2-way image classification set "SOUVIK" from GitHub (KinshukP/marine-debris-classifier); label vocabulary: no plastic, plastic.

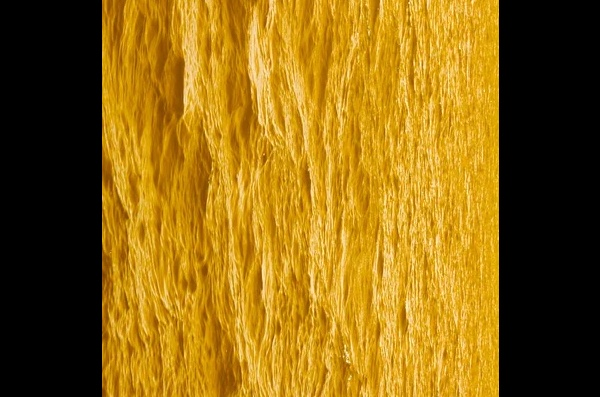
Label: no plastic

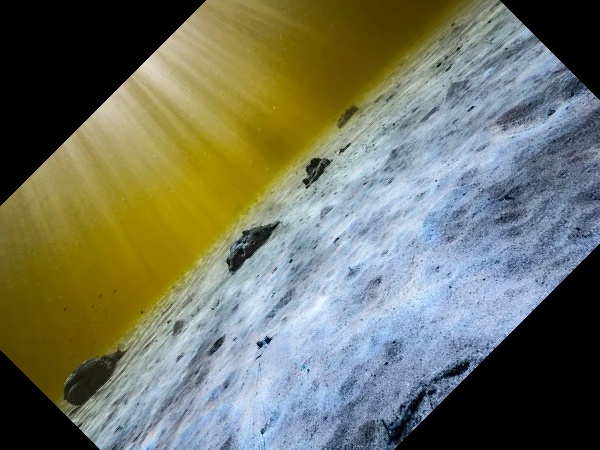
Label: no plastic

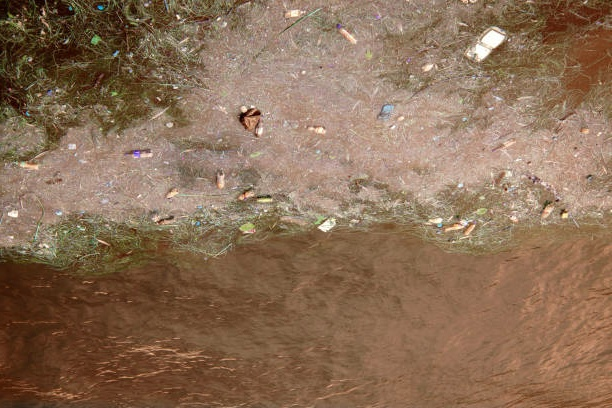
Label: plastic

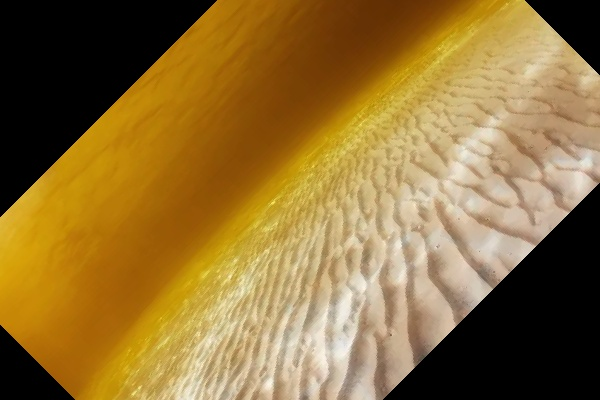
Label: no plastic

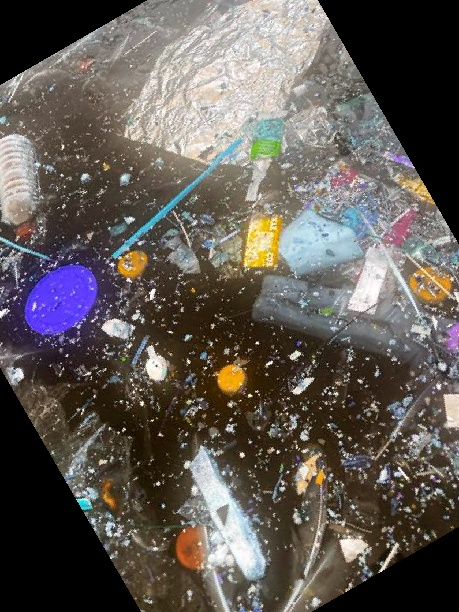
Label: plastic

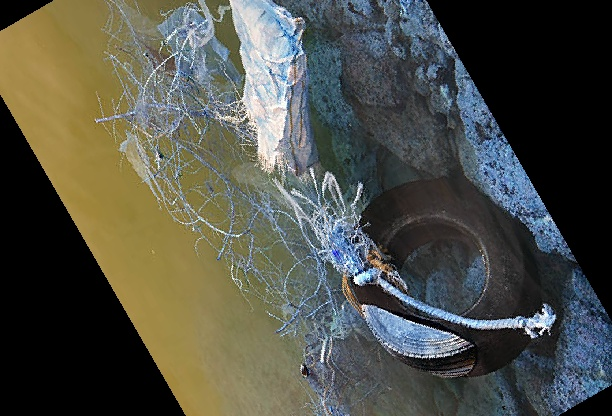
Label: plastic
